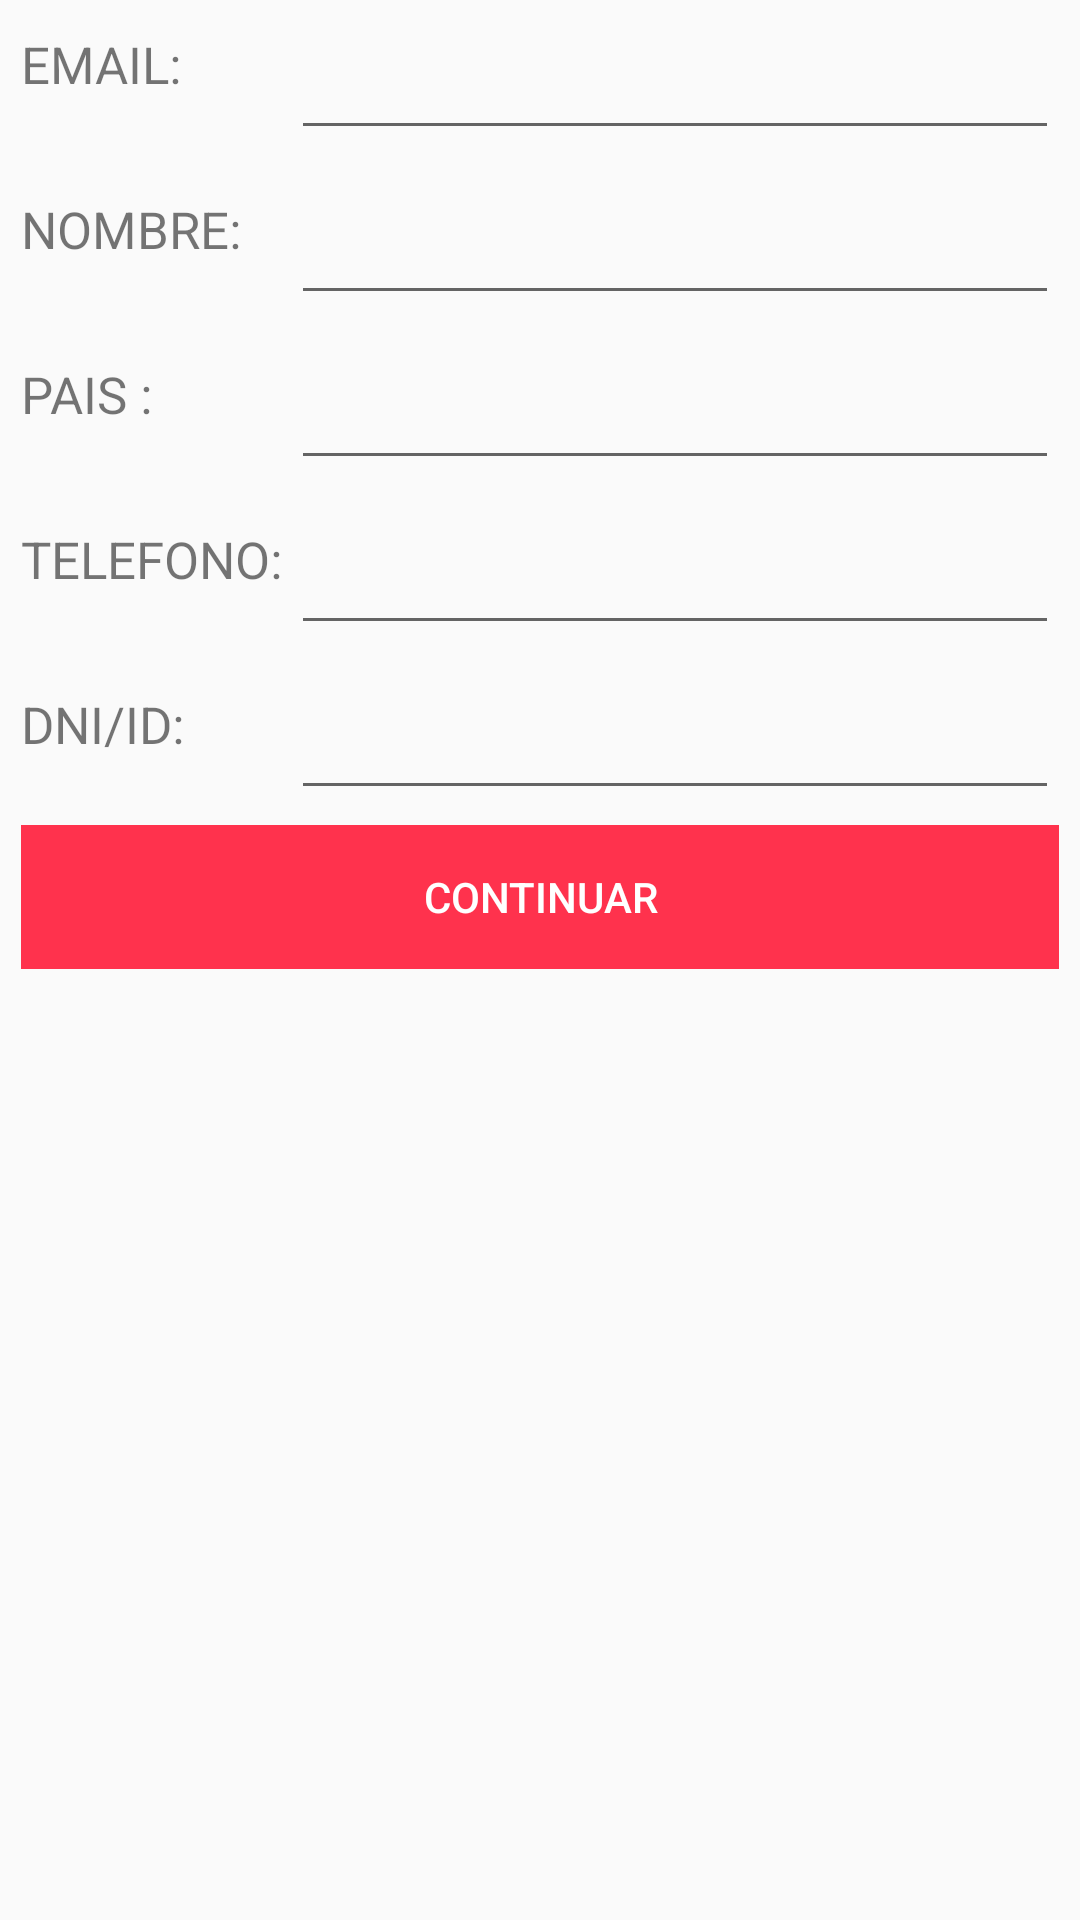

Reconstruct the res/layout file that produces this screen, plus the resources it refers to.
<!-- AndroidManifest.xml: application theme AppTheme -->
<!-- res/layout/formre_gister_user.xml -->
<?xml version="1.0" encoding="utf-8"?>
<LinearLayout xmlns:android="http://schemas.android.com/apk/res/android"
    android:orientation="vertical" android:layout_width="match_parent"
    android:layout_height="match_parent"
    android:weightSum="1">



    <LinearLayout
        android:layout_width="match_parent"
        android:layout_height="50dp"
        android:orientation="horizontal"
        android:baselineAligned="false"
        android:layout_marginBottom="5dp"
        android:layout_marginLeft="7dp"
        android:layout_marginRight="7dp">

        <RelativeLayout
            android:layout_width="90dp"
            android:layout_height="wrap_content"
            android:layout_weight="0">

            <TextView
                android:layout_width="match_parent"
                android:layout_height="50dp"
                android:layout_alignParentLeft="true"
                android:layout_alignParentStart="true"
                android:layout_alignParentTop="true"
                android:paddingTop="10dp"
                android:textSize="17dp"
                android:text="EMAIL:"
                android:textColor="@color/place_autocomplete_prediction_secondary_text" />
        </RelativeLayout>

        <RelativeLayout
            android:layout_width="70dp"
            android:layout_height="wrap_content"
            android:layout_weight="1">
            <EditText
                android:text=""
                android:id="@+id/txt_name"
                android:layout_width="match_parent"
                android:layout_height="70dp"
                android:layout_alignParentTop="true"
                android:layout_alignParentLeft="true"
                android:layout_alignParentStart="true" />
        </RelativeLayout>
    </LinearLayout>
    <LinearLayout
        android:layout_width="match_parent"
        android:layout_height="50dp"
        android:orientation="horizontal"
        android:baselineAligned="false"
        android:layout_marginBottom="5dp"
        android:layout_marginLeft="7dp"
        android:layout_marginRight="7dp">

        <RelativeLayout
            android:layout_width="90dp"
            android:layout_height="wrap_content"
            android:layout_weight="0">

            <TextView
                android:layout_width="match_parent"
                android:layout_height="50dp"
                android:layout_alignParentLeft="true"
                android:layout_alignParentStart="true"
                android:layout_alignParentTop="true"
                android:paddingTop="10dp"
                android:textSize="17dp"
                android:text="NOMBRE:"
                android:textColor="@color/place_autocomplete_prediction_secondary_text" />
        </RelativeLayout>

        <RelativeLayout
            android:layout_width="90dp"
            android:layout_height="wrap_content"
            android:layout_weight="1">
            <EditText
                android:text=""
                android:id="@+id/txt_dni"
                android:layout_width="match_parent"
                android:layout_height="70dp"
                android:layout_alignParentTop="true"
                android:layout_alignParentLeft="true"
                android:layout_alignParentStart="true" />
        </RelativeLayout>
    </LinearLayout>
    <LinearLayout
        android:layout_width="match_parent"
        android:layout_height="50dp"
        android:orientation="horizontal"
        android:baselineAligned="false"
        android:layout_marginBottom="5dp"
        android:layout_marginLeft="7dp"
        android:layout_marginRight="7dp">

        <RelativeLayout
            android:layout_width="90dp"
            android:layout_height="wrap_content"
            android:layout_weight="0">

            <TextView
                android:layout_width="match_parent"
                android:layout_height="50dp"
                android:layout_alignParentLeft="true"
                android:layout_alignParentStart="true"
                android:layout_alignParentTop="true"
                android:paddingTop="10dp"
                android:textSize="17dp"
                android:text="PAIS :"
                android:textColor="@color/place_autocomplete_prediction_secondary_text" />
        </RelativeLayout>

        <RelativeLayout
            android:layout_width="70dp"
            android:layout_height="wrap_content"
            android:layout_weight="1">
            <EditText
                android:text=""
                android:id="@+id/txt_mail"
                android:layout_width="match_parent"
                android:layout_height="70dp"
                android:layout_alignParentTop="true"
                android:layout_alignParentLeft="true"
                android:layout_alignParentStart="true" />
        </RelativeLayout>
    </LinearLayout>
    <LinearLayout
        android:layout_width="match_parent"
        android:layout_height="50dp"
        android:orientation="horizontal"
        android:baselineAligned="false"
        android:layout_marginBottom="5dp"
        android:layout_marginLeft="7dp"
        android:layout_marginRight="7dp">

        <RelativeLayout
            android:layout_width="90dp"
            android:layout_height="wrap_content"
            android:layout_weight="0">

            <TextView
                android:layout_width="match_parent"
                android:layout_height="50dp"
                android:paddingTop="10dp"
                android:textSize="17dp"
                android:text="TELEFONO:"
                android:textColor="@color/place_autocomplete_prediction_secondary_text"
                android:layout_alignParentTop="true"
                android:layout_alignParentLeft="true"
                android:layout_alignParentStart="true" />
        </RelativeLayout>

        <RelativeLayout
            android:layout_width="70dp"
            android:layout_height="wrap_content"
            android:layout_weight="1">
            <EditText
                android:text=""
                android:id="@+id/txt_phone"
                android:layout_width="match_parent"
                android:layout_height="70dp"
                android:layout_alignParentTop="true"
                android:layout_alignParentLeft="true"
                android:layout_alignParentStart="true" />
        </RelativeLayout>
    </LinearLayout>

    <LinearLayout
        android:layout_width="match_parent"
        android:layout_height="50dp"
        android:orientation="horizontal"
        android:baselineAligned="false"
        android:layout_marginBottom="5dp"
        android:layout_marginLeft="7dp"
        android:layout_marginRight="7dp">

        <RelativeLayout
            android:layout_width="90dp"
            android:layout_height="wrap_content"
            android:layout_weight="0">

            <TextView
                android:layout_width="match_parent"
                android:layout_height="50dp"
                android:paddingTop="10dp"
                android:textSize="17dp"
                android:text="DNI/ID:"
                android:textColor="@color/place_autocomplete_prediction_secondary_text"
                android:layout_alignParentTop="true"
                android:layout_alignParentLeft="true"
                android:layout_alignParentStart="true" />
        </RelativeLayout>

        <RelativeLayout
            android:layout_width="70dp"
            android:layout_height="wrap_content"
            android:layout_weight="1">
            <EditText
                android:text=""
                android:id="@+id/txt_id"
                android:layout_width="match_parent"
                android:layout_height="70dp"
                android:layout_alignParentTop="true"
                android:layout_alignParentLeft="true"
                android:layout_alignParentStart="true" />
        </RelativeLayout>
    </LinearLayout>

    <LinearLayout
        android:layout_width="match_parent"
        android:layout_height="50dp"
        android:layout_marginBottom="5dp"
        android:layout_marginLeft="7dp"
        android:layout_marginRight="7dp"
        android:baselineAligned="false"
        android:orientation="horizontal">



        <RelativeLayout
            android:layout_width="70dp"
            android:layout_height="wrap_content"
            android:layout_weight="1">

            <Button
                android:id="@+id/ingresCar"
                android:layout_width="match_parent"
                android:layout_height="wrap_content"
                android:textColor="#fff"
                android:background="@color/colorPrimary"
                android:text="Continuar" />

        </RelativeLayout>
    </LinearLayout>


</LinearLayout>
<!-- resources referenced by this layout -->
<resources>
  <color name="colorPrimary">#ff324d</color>
  <style name="AppTheme" parent="Theme.AppCompat.Light.DarkActionBar">
          
          <item name="colorPrimary">@color/colorPrimary</item>
          <item name="colorPrimaryDark">@color/colorPrimaryDark</item>
          <item name="colorAccent">@color/colorAccent</item>
      </style>
  <color name="colorPrimaryDark">#f2be16</color>
  <color name="colorAccent">#000</color>
</resources>
